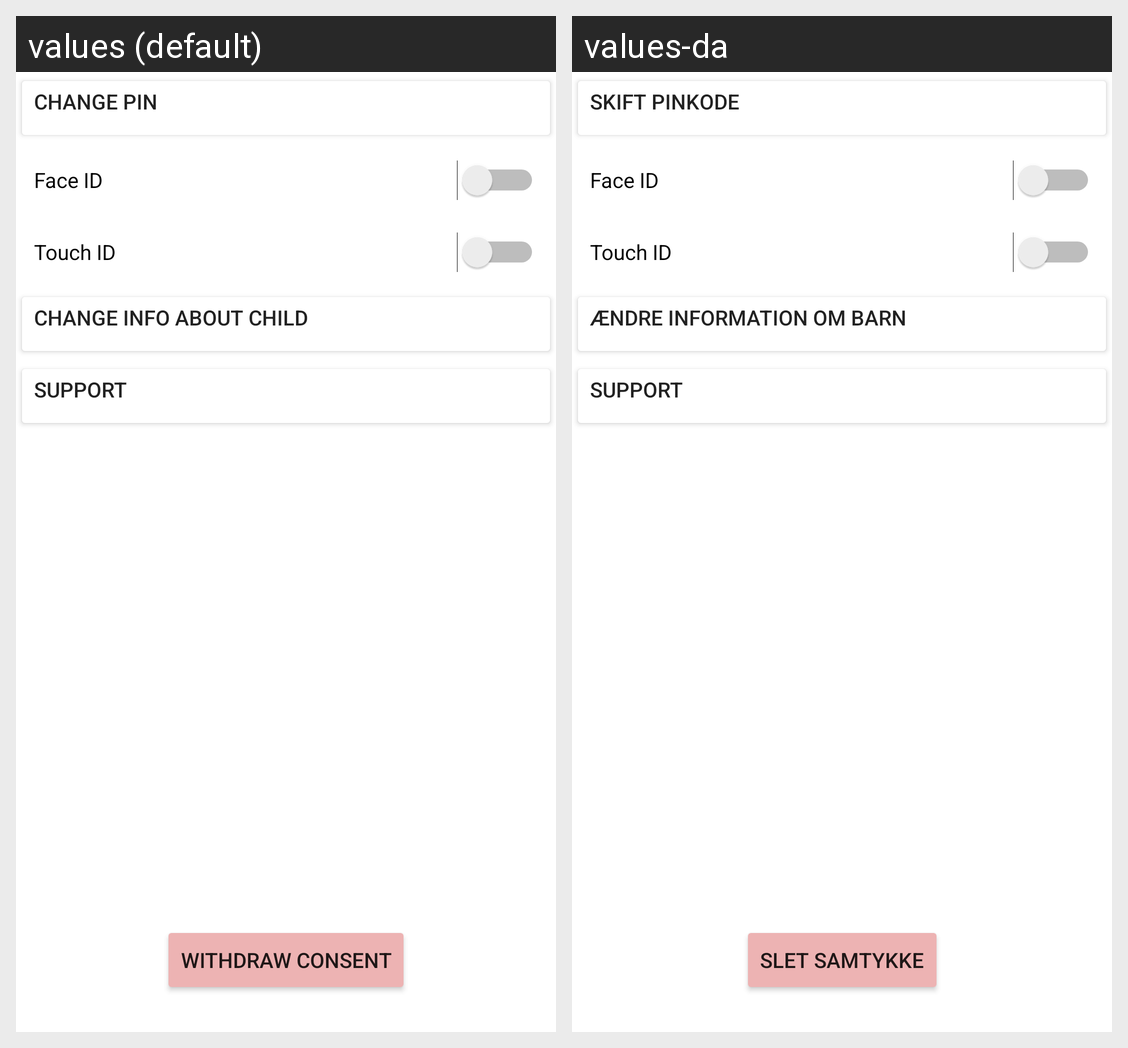

Translations of the strings shown on this Android screen, per locale in the grid:
Android screen res/layout/activity_settings.xml rendered under 2 locales, left to right: values (default), values-da. Device: Nexus 5 (rendered at 1080×1920; each locale shown at half size, 540×960, under a caption strip naming it); theme Theme.EndeligHjemmeApp.
Strings drawn on this screen, with the default value and each locale's value (text and hints the layout hard-codes, and strings that could not be matched under every locale, appear in the picture but are not listed):

changePinBtn
  values: Change pin
  values-da: Skift pinkode

faceId
  values: Face ID
  values-da: Face ID

touchId
  values: Touch ID
  values-da: Touch ID

childBtn
  values: Change info about child
  values-da: Ændre information om barn

supportTxt
  values: Support
  values-da: Support

drawConsentBtn
  values: Withdraw consent
  values-da: Slet samtykke
